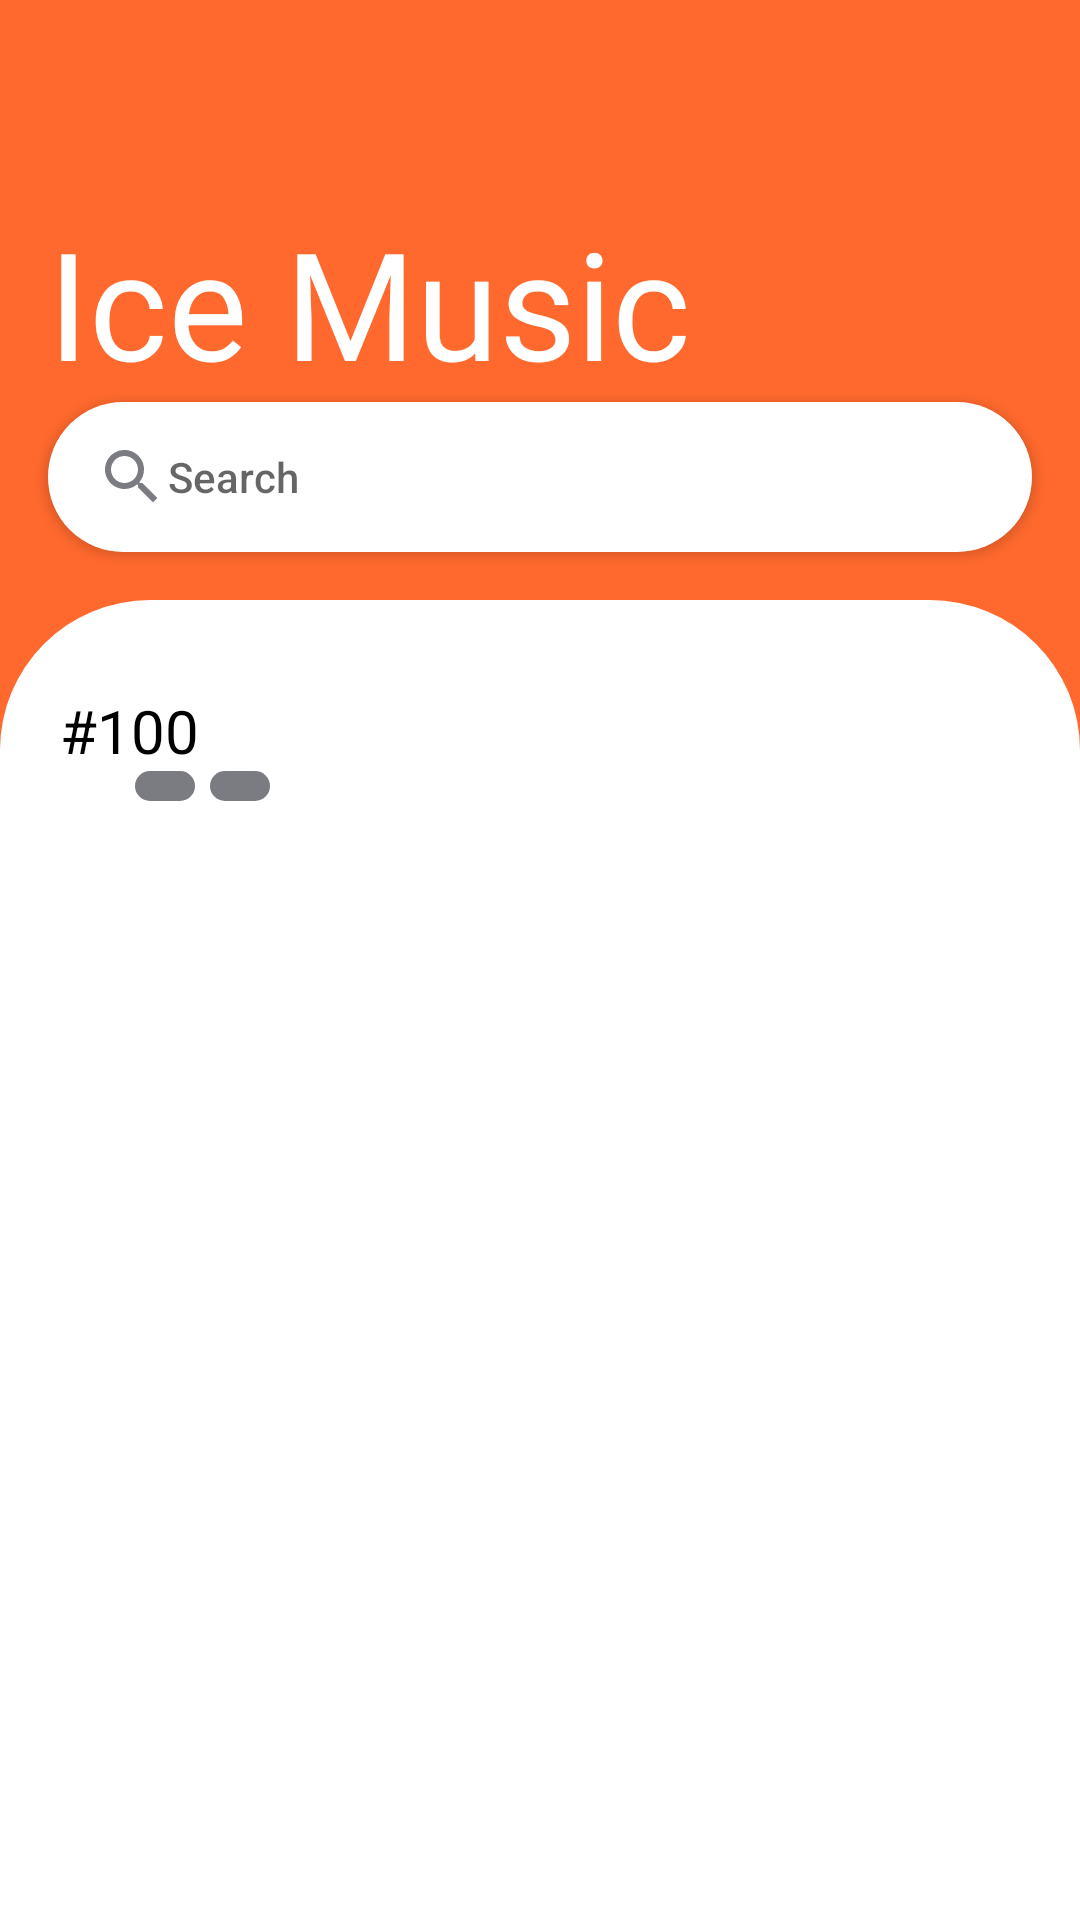

Reconstruct the res/layout file that produces this screen, plus the resources it refers to.
<!-- AndroidManifest.xml: application theme Theme.IceMusic -->
<!-- res/layout/activity_content.xml -->
<?xml version="1.0" encoding="utf-8"?>
<FrameLayout xmlns:android="http://schemas.android.com/apk/res/android"
    xmlns:app="http://schemas.android.com/apk/res-auto"
    xmlns:tools="http://schemas.android.com/tools"
    android:id="@+id/layout_content"
    android:layout_width="match_parent"
    android:layout_height="match_parent"
    android:background="@color/color_1"
    tools:context=".activity.Content">

    <androidx.coordinatorlayout.widget.CoordinatorLayout
        android:layout_width="match_parent"
        android:layout_height="match_parent">

        <com.google.android.material.appbar.AppBarLayout
            android:id="@+id/app_layout"
            android:layout_width="match_parent"
            android:layout_height="wrap_content"
            android:background="@null">

            <com.google.android.material.appbar.CollapsingToolbarLayout
                android:layout_width="match_parent"
                android:layout_height="@dimen/dimen_200dp"
                app:layout_scrollFlags="scroll|exitUntilCollapsed">

                <androidx.constraintlayout.widget.ConstraintLayout
                    android:layout_width="match_parent"
                    android:layout_height="match_parent">

                    <TextView
                        android:layout_width="wrap_content"
                        android:layout_height="wrap_content"
                        android:layout_marginLeft="@dimen/dimen_16dp"
                        android:fontFamily="@font/lobster_regular"
                        android:text="@string/ice_music"
                        android:textColor="@color/white"
                        android:textSize="50sp"
                        app:layout_constraintBottom_toTopOf="@id/btn_search"
                        app:layout_constraintLeft_toLeftOf="parent" />

                    <Button
                        android:id="@+id/btn_search"
                        android:layout_width="match_parent"
                        android:layout_height="@dimen/dimen_50dp"
                        android:layout_marginHorizontal="@dimen/dimen_16dp"
                        android:layout_marginBottom="@dimen/dimen_16dp"
                        android:background="@drawable/shape_radius_50dp"
                        android:drawableLeft="@drawable/ic_baseline_search_24"
                        android:gravity="left|center_vertical"
                        android:hint="@string/search"
                        android:paddingHorizontal="@dimen/dimen_16dp"
                        app:backgroundTint="@color/white"
                        app:layout_constraintBottom_toBottomOf="parent" />

                </androidx.constraintlayout.widget.ConstraintLayout>

            </com.google.android.material.appbar.CollapsingToolbarLayout>

        </com.google.android.material.appbar.AppBarLayout>

        <androidx.constraintlayout.widget.ConstraintLayout
            android:layout_width="match_parent"
            android:layout_height="match_parent"
            android:background="@drawable/background_playing_music"
            app:layout_behavior="@string/appbar_scrolling_view_behavior">

            <TextView
                android:id="@+id/tv_title"
                android:layout_width="wrap_content"
                android:layout_height="wrap_content"
                android:layout_marginLeft="@dimen/dimen_20dp"
                android:layout_marginTop="@dimen/dimen_30dp"
                android:text="#100"
                android:textColor="@color/black"
                android:textSize="20sp"
                app:layout_constraintLeft_toLeftOf="parent"
                app:layout_constraintTop_toTopOf="parent" />

            <ImageView
                android:id="@+id/img_dot_favorite"
                android:layout_width="@dimen/dimen_20dp"
                android:layout_height="@dimen/dimen_10dp"
                android:layout_marginLeft="@dimen/dimen_5dp"
                android:background="@drawable/shape_radius_10dp"
                app:layout_constraintLeft_toRightOf="@id/img_dot_playlist"
                app:layout_constraintTop_toBottomOf="@id/tv_title" />

            <ImageView
                android:id="@+id/img_dot_top_100"
                android:layout_width="@dimen/dimen_20dp"
                android:layout_height="@dimen/dimen_10dp"
                android:layout_marginHorizontal="@dimen/dimen_5dp"
                android:layout_marginStart="@dimen/dimen_20dp"
                android:layout_marginLeft="@dimen/dimen_20dp"
                android:background="@drawable/shape_redius_10dp_selected"
                app:layout_constraintLeft_toLeftOf="parent"
                app:layout_constraintTop_toBottomOf="@id/tv_title" />

            <ImageView
                android:id="@+id/img_dot_playlist"
                android:layout_width="@dimen/dimen_20dp"
                android:layout_height="@dimen/dimen_10dp"
                android:layout_marginLeft="@dimen/dimen_5dp"
                android:background="@drawable/shape_radius_10dp"
                app:layout_constraintLeft_toRightOf="@id/img_dot_top_100"
                app:layout_constraintTop_toBottomOf="@id/tv_title" />

            <androidx.viewpager.widget.ViewPager
                android:id="@+id/viewPager"
                android:layout_width="match_parent"
                android:layout_height="0dp"
                android:layout_marginTop="@dimen/dimen_16dp"
                app:layout_constraintBottom_toBottomOf="parent"
                app:layout_constraintTop_toBottomOf="@id/img_dot_top_100" />
        </androidx.constraintlayout.widget.ConstraintLayout>

        <androidx.constraintlayout.widget.ConstraintLayout
            android:id="@+id/layout_minimize"
            android:layout_width="match_parent"
            android:layout_height="@dimen/dimen_80dp"
            android:layout_gravity="bottom"
            android:layout_marginLeft="@dimen/dimen_50dp"
            android:background="@drawable/background_minimize"
            android:visibility="gone">

            <androidx.cardview.widget.CardView
                android:id="@+id/carView_image_minimize"
                android:layout_width="@dimen/dimen_50dp"
                android:layout_height="@dimen/dimen_50dp"
                android:layout_marginLeft="@dimen/dimen_16dp"
                app:cardCornerRadius="@dimen/dimen_10dp"
                app:layout_constraintBottom_toBottomOf="parent"
                app:layout_constraintLeft_toLeftOf="parent"
                app:layout_constraintTop_toTopOf="parent">

                <ImageView
                    android:id="@+id/img_minimize"
                    android:layout_width="match_parent"
                    android:layout_height="match_parent" />
            </androidx.cardview.widget.CardView>

            <TextView
                android:id="@+id/tv_name_minimize"
                android:layout_width="0dp"
                android:layout_height="wrap_content"
                android:layout_marginLeft="@dimen/dimen_16dp"
                android:layout_marginRight="@dimen/dimen_16dp"
                android:fontFamily="@font/varela_round_regular"
                android:text="phong ice"
                android:textColor="@color/white"
                android:textSize="20sp"
                app:layout_constraintBottom_toBottomOf="parent"
                app:layout_constraintLeft_toRightOf="@id/carView_image_minimize"
                app:layout_constraintRight_toLeftOf="@id/btn_play_minimize"
                app:layout_constraintTop_toTopOf="parent" />

            <ImageView
                android:id="@+id/btn_play_minimize"
                android:layout_width="wrap_content"
                android:layout_height="wrap_content"
                android:layout_marginRight="@dimen/dimen_16dp"
                android:src="@drawable/ic_baseline_pause_24"
                app:layout_constraintBottom_toBottomOf="parent"
                app:layout_constraintRight_toRightOf="parent"
                app:layout_constraintTop_toTopOf="parent" />

        </androidx.constraintlayout.widget.ConstraintLayout>

        <TextView
            android:id="@+id/tv_no_internet"
            android:layout_width="match_parent"
            android:layout_height="wrap_content"
            android:layout_gravity="bottom"
            android:background="@color/black"
            android:gravity="center_horizontal"
            android:text="@string/no_internet"
            android:textColor="@color/white"
            android:visibility="gone"
            app:layout_constraintTop_toBottomOf="@id/img_no_internet" />

    </androidx.coordinatorlayout.widget.CoordinatorLayout>
</FrameLayout>
<!-- resources referenced by this layout -->
<resources>
  <color name="black">#FF000000</color>
  <color name="color_1">#FF692D</color>
  <color name="white">#FFFFFF</color>
  <dimen name="dimen_10dp">10dp</dimen>
  <dimen name="dimen_16dp">16dp</dimen>
  <dimen name="dimen_200dp">200dp</dimen>
  <dimen name="dimen_20dp">20dp</dimen>
  <dimen name="dimen_30dp">30dp</dimen>
  <dimen name="dimen_50dp">50dp</dimen>
  <dimen name="dimen_5dp">5dp</dimen>
  <dimen name="dimen_80dp">80dp</dimen>
  <!-- drawable background_minimize (drawable) -->
  <?xml version="1.0" encoding="utf-8"?>
  <shape xmlns:android="http://schemas.android.com/apk/res/android">
      <corners android:topLeftRadius="@dimen/dimen_30dp"/>
      <solid android:color="@color/black"/>
  </shape>
  <!-- drawable background_playing_music (drawable) -->
  <?xml version="1.0" encoding="utf-8"?>
  <shape xmlns:android="http://schemas.android.com/apk/res/android">
      <corners android:topLeftRadius="@dimen/dimen_50dp" android:topRightRadius="50dp"/>
      <solid android:color="@color/white"/>
  </shape>
  <!-- drawable ic_baseline_search_24 (drawable) -->
  <vector android:height="24dp" android:tint="@color/color_3"
      android:viewportHeight="24" android:viewportWidth="24"
      android:width="24dp" xmlns:android="http://schemas.android.com/apk/res/android">
      <path android:fillColor="@android:color/white" android:pathData="M15.5,14h-0.79l-0.28,-0.27C15.41,12.59 16,11.11 16,9.5 16,5.91 13.09,3 9.5,3S3,5.91 3,9.5 5.91,16 9.5,16c1.61,0 3.09,-0.59 4.23,-1.57l0.27,0.28v0.79l5,4.99L20.49,19l-4.99,-5zM9.5,14C7.01,14 5,11.99 5,9.5S7.01,5 9.5,5 14,7.01 14,9.5 11.99,14 9.5,14z"/>
  </vector>
  <!-- drawable shape_radius_10dp (drawable) -->
  <?xml version="1.0" encoding="utf-8"?>
  <shape xmlns:android="http://schemas.android.com/apk/res/android">
      <corners android:radius="10dp"/>
      <solid android:color="@color/color_3"/>
  </shape>
  <!-- drawable shape_radius_50dp (drawable) -->
  <?xml version="1.0" encoding="utf-8"?>
  <shape xmlns:android="http://schemas.android.com/apk/res/android">
      <corners android:radius="@dimen/dimen_50dp"/>
      <solid android:color="@color/white"/>
  </shape>
  <string name="ice_music">Ice Music</string>
  <string name="no_internet">No internet</string>
  <string name="search">Search</string>
  <style name="Theme.IceMusic" parent="Theme.MaterialComponents.DayNight.NoActionBar">
          
          <item name="colorPrimary">@color/purple_500</item>
          <item name="colorPrimaryVariant">@color/purple_700</item>
          <item name="colorOnPrimary">@color/white</item>
          
          <item name="colorSecondary">@color/teal_200</item>
          <item name="colorSecondaryVariant">@color/teal_700</item>
          <item name="colorOnSecondary">@color/black</item>
          
          <item name="android:statusBarColor" tools:targetApi="l">?attr/colorPrimaryVariant</item>
          
      </style>
  <color name="color_3">#7A7C81</color>
  <color name="purple_500">#FF6200EE</color>
  <color name="purple_700">#FF3700B3</color>
  <color name="teal_200">#FF03DAC5</color>
  <color name="teal_700">#FF018786</color>
</resources>
